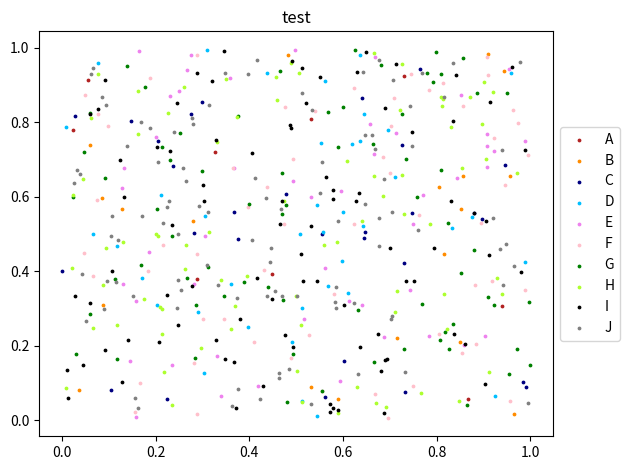

Reproduce this figure in Python.
import numpy as np
import pandas as pd
from matplotlib.figure import Axes

# 颜色列表，可根据需要修改颜色种类和数量
COLOR_KEY = [
    "firebrick",
    "darkorange",
    "navy",
    "deepskyblue",
    "violet",
    "pink",
    "green",
    "greenyellow",
    "black",
    "gray",
    "saddlebrown",
    "chocolate",
    "blue",
    "powderblue",
    "yellow",
    "cyan",
    "magenta",
    "olive",
    "teal",
    "indigo",
    "crimson",
    "gold",
    "lime",
    "mediumslateblue",
    "orchid",
    "salmon",
    "seagreen",
    "tan",
    "tomato",
    "wheat",
    "aliceblue",
    "antiquewhite",
    "aqua",
    "aquamarine",
    "azure",
    "beige",
    "bisque",
    "blanchedalmond",
    "blueviolet",
    "brown"
]


def scatter(
    data: np.ndarray | pd.DataFrame,
    ax: Axes,
    title: str,
    cell_range: dict[str, int] or None = None,
    # 散点的大小，可根据需要调整
    point_size: int = 3,
):
    if isinstance(data, np.ndarray):
        if cell_range is None:
            ax.scatter(data[:, 0], data[:, 1], s=point_size, c=COLOR_KEY[0], label="data")
            ax.set_title(title)
        else:
            for i, (key, value) in enumerate(cell_range.items()):
                ax.scatter(
                    data[0: value - 1, 0],
                    data[0: value - 1, 1],
                    s=point_size,
                    c=COLOR_KEY[i],
                    label=key
                )
                data = data[value:]
    elif isinstance(data, pd.DataFrame):
        ax.scatter(data.iloc[:, 0], data.iloc[:, 1], s=point_size, c=COLOR_KEY[0], label="data")
    else:
        raise TypeError(f"data type {type(data)} is not supported")
    ax.set_title(title)
    # loc 参数指定图例锚点位置，可修改为其他合法值，如 'upper right' 等
    # bbox_to_anchor 参数调整图例相对于坐标轴的位置，可根据实际情况修改
    ax.legend(loc='center left', bbox_to_anchor=(1, 0.5))


if __name__ == '__main__':
    import matplotlib.pyplot as plt
    fig, ax = plt.subplots()
    # 细胞范围字典，可修改细胞类别和对应的数量
    cell_range = {"A": 10, "B": 20, "C": 30, "D": 40, "E": 50, "F": 60, "G": 70, "H": 80, "I": 90, "J": 100}
    scatter(np.random.random((550, 2)), ax, "test", cell_range)
    # 调整布局以避免图例遮挡图像，可根据需要注释掉此代码查看效果
    plt.tight_layout()
    fig.show()
